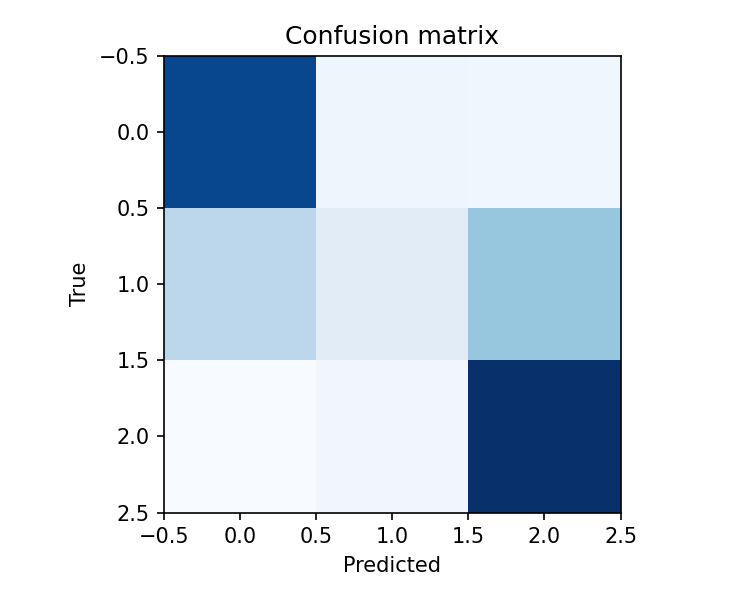

The file beside this chart, header and first rows:
17874, 2866, 2717
6894, 3970, 8876
2051, 2651, 19472
